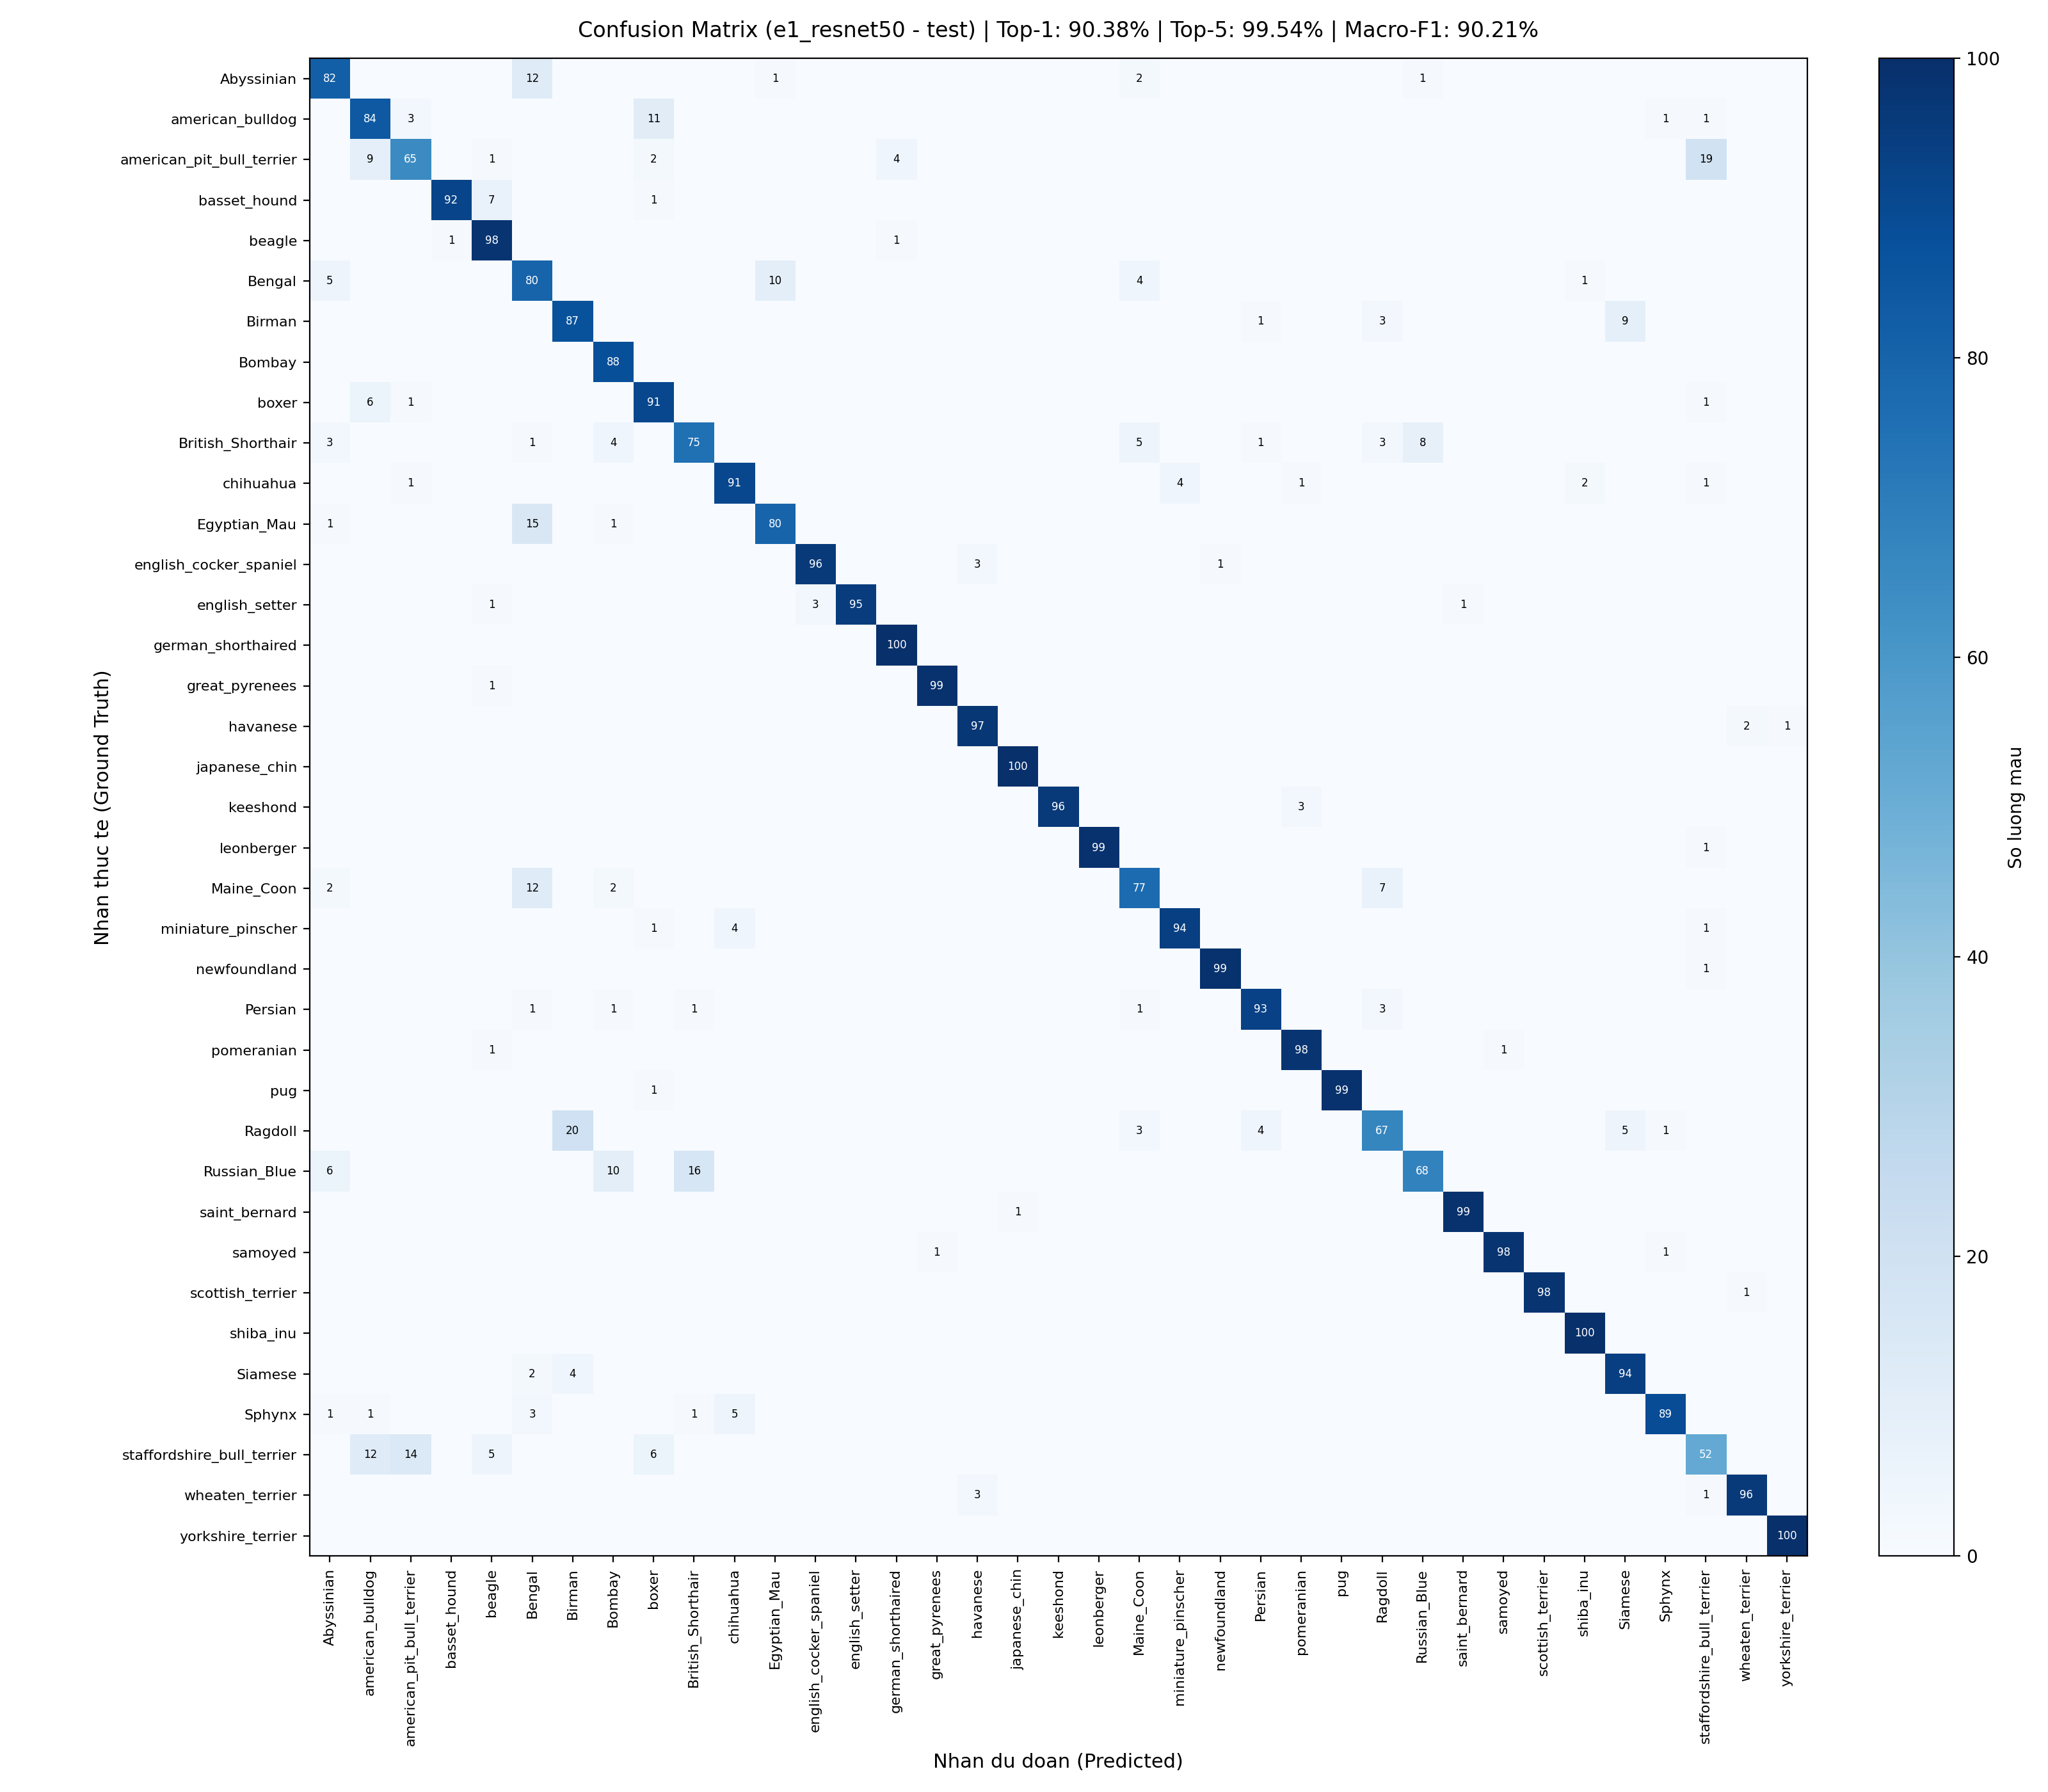

The file beside this chart, header and first rows:
true \ pred, Abyssinian, american_bulldog, american_pit_bull_terrier, basset_hound, beagle, Bengal, Birman, Bombay, boxer, British_Shorthair, chihuahua, Egyptian_Mau, english_cocker_spaniel, english_setter, german_shorthaired, great_pyrenees, havanese, japanese_chin, keeshond, leonberger, Maine_Coon, miniature_pinscher, newfoundland
Abyssinian, 82, 0, 0, 0, 0, 12, 0, 0, 0, 0, 0, 1, 0, 0, 0, 0, 0, 0, 0, 0, 2, 0, 0
american_bulldog, 0, 84, 3, 0, 0, 0, 0, 0, 11, 0, 0, 0, 0, 0, 0, 0, 0, 0, 0, 0, 0, 0, 0
american_pit_bull_terrier, 0, 9, 65, 0, 1, 0, 0, 0, 2, 0, 0, 0, 0, 0, 4, 0, 0, 0, 0, 0, 0, 0, 0
basset_hound, 0, 0, 0, 92, 7, 0, 0, 0, 1, 0, 0, 0, 0, 0, 0, 0, 0, 0, 0, 0, 0, 0, 0
beagle, 0, 0, 0, 1, 98, 0, 0, 0, 0, 0, 0, 0, 0, 0, 1, 0, 0, 0, 0, 0, 0, 0, 0
Bengal, 5, 0, 0, 0, 0, 80, 0, 0, 0, 0, 0, 10, 0, 0, 0, 0, 0, 0, 0, 0, 4, 0, 0
Birman, 0, 0, 0, 0, 0, 0, 87, 0, 0, 0, 0, 0, 0, 0, 0, 0, 0, 0, 0, 0, 0, 0, 0
Bombay, 0, 0, 0, 0, 0, 0, 0, 88, 0, 0, 0, 0, 0, 0, 0, 0, 0, 0, 0, 0, 0, 0, 0
boxer, 0, 6, 1, 0, 0, 0, 0, 0, 91, 0, 0, 0, 0, 0, 0, 0, 0, 0, 0, 0, 0, 0, 0
British_Shorthair, 3, 0, 0, 0, 0, 1, 0, 4, 0, 75, 0, 0, 0, 0, 0, 0, 0, 0, 0, 0, 5, 0, 0
chihuahua, 0, 0, 1, 0, 0, 0, 0, 0, 0, 0, 91, 0, 0, 0, 0, 0, 0, 0, 0, 0, 0, 4, 0
Egyptian_Mau, 1, 0, 0, 0, 0, 15, 0, 1, 0, 0, 0, 80, 0, 0, 0, 0, 0, 0, 0, 0, 0, 0, 0
english_cocker_spaniel, 0, 0, 0, 0, 0, 0, 0, 0, 0, 0, 0, 0, 96, 0, 0, 0, 3, 0, 0, 0, 0, 0, 1
english_setter, 0, 0, 0, 0, 1, 0, 0, 0, 0, 0, 0, 0, 3, 95, 0, 0, 0, 0, 0, 0, 0, 0, 0
german_shorthaired, 0, 0, 0, 0, 0, 0, 0, 0, 0, 0, 0, 0, 0, 0, 100, 0, 0, 0, 0, 0, 0, 0, 0
great_pyrenees, 0, 0, 0, 0, 1, 0, 0, 0, 0, 0, 0, 0, 0, 0, 0, 99, 0, 0, 0, 0, 0, 0, 0
havanese, 0, 0, 0, 0, 0, 0, 0, 0, 0, 0, 0, 0, 0, 0, 0, 0, 97, 0, 0, 0, 0, 0, 0
japanese_chin, 0, 0, 0, 0, 0, 0, 0, 0, 0, 0, 0, 0, 0, 0, 0, 0, 0, 100, 0, 0, 0, 0, 0
keeshond, 0, 0, 0, 0, 0, 0, 0, 0, 0, 0, 0, 0, 0, 0, 0, 0, 0, 0, 96, 0, 0, 0, 0
leonberger, 0, 0, 0, 0, 0, 0, 0, 0, 0, 0, 0, 0, 0, 0, 0, 0, 0, 0, 0, 99, 0, 0, 0
Maine_Coon, 2, 0, 0, 0, 0, 12, 0, 2, 0, 0, 0, 0, 0, 0, 0, 0, 0, 0, 0, 0, 77, 0, 0
miniature_pinscher, 0, 0, 0, 0, 0, 0, 0, 0, 1, 0, 4, 0, 0, 0, 0, 0, 0, 0, 0, 0, 0, 94, 0
newfoundland, 0, 0, 0, 0, 0, 0, 0, 0, 0, 0, 0, 0, 0, 0, 0, 0, 0, 0, 0, 0, 0, 0, 99
Persian, 0, 0, 0, 0, 0, 1, 0, 1, 0, 1, 0, 0, 0, 0, 0, 0, 0, 0, 0, 0, 1, 0, 0
pomeranian, 0, 0, 0, 0, 1, 0, 0, 0, 0, 0, 0, 0, 0, 0, 0, 0, 0, 0, 0, 0, 0, 0, 0
pug, 0, 0, 0, 0, 0, 0, 0, 0, 1, 0, 0, 0, 0, 0, 0, 0, 0, 0, 0, 0, 0, 0, 0
Ragdoll, 0, 0, 0, 0, 0, 0, 20, 0, 0, 0, 0, 0, 0, 0, 0, 0, 0, 0, 0, 0, 3, 0, 0
Russian_Blue, 6, 0, 0, 0, 0, 0, 0, 10, 0, 16, 0, 0, 0, 0, 0, 0, 0, 0, 0, 0, 0, 0, 0
saint_bernard, 0, 0, 0, 0, 0, 0, 0, 0, 0, 0, 0, 0, 0, 0, 0, 0, 0, 1, 0, 0, 0, 0, 0
samoyed, 0, 0, 0, 0, 0, 0, 0, 0, 0, 0, 0, 0, 0, 0, 0, 1, 0, 0, 0, 0, 0, 0, 0
scottish_terrier, 0, 0, 0, 0, 0, 0, 0, 0, 0, 0, 0, 0, 0, 0, 0, 0, 0, 0, 0, 0, 0, 0, 0
shiba_inu, 0, 0, 0, 0, 0, 0, 0, 0, 0, 0, 0, 0, 0, 0, 0, 0, 0, 0, 0, 0, 0, 0, 0
Siamese, 0, 0, 0, 0, 0, 2, 4, 0, 0, 0, 0, 0, 0, 0, 0, 0, 0, 0, 0, 0, 0, 0, 0
Sphynx, 1, 1, 0, 0, 0, 3, 0, 0, 0, 1, 5, 0, 0, 0, 0, 0, 0, 0, 0, 0, 0, 0, 0
staffordshire_bull_terrier, 0, 12, 14, 0, 5, 0, 0, 0, 6, 0, 0, 0, 0, 0, 0, 0, 0, 0, 0, 0, 0, 0, 0
wheaten_terrier, 0, 0, 0, 0, 0, 0, 0, 0, 0, 0, 0, 0, 0, 0, 0, 0, 3, 0, 0, 0, 0, 0, 0
yorkshire_terrier, 0, 0, 0, 0, 0, 0, 0, 0, 0, 0, 0, 0, 0, 0, 0, 0, 0, 0, 0, 0, 0, 0, 0
